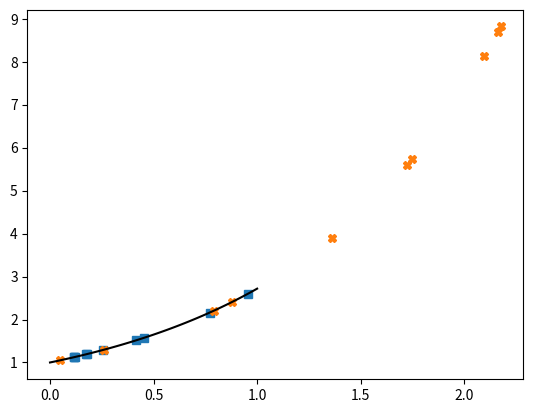

Recreate this plot in Python.
import numpy as np
import matplotlib.pyplot as plt


x = np.linspace(0, 1, 100)
y = np.exp(x)

x_randomlinear = np.random.random(10)
x_randomexp = -np.log(x_randomlinear)

plt.figure()
plt.plot(x_randomlinear, np.exp(x_randomlinear), marker='s', linestyle='None')
plt.plot(x_randomexp, np.exp(x_randomexp), marker='X', linestyle='None')
plt.plot(x, y, '-', color='black')
plt.show()